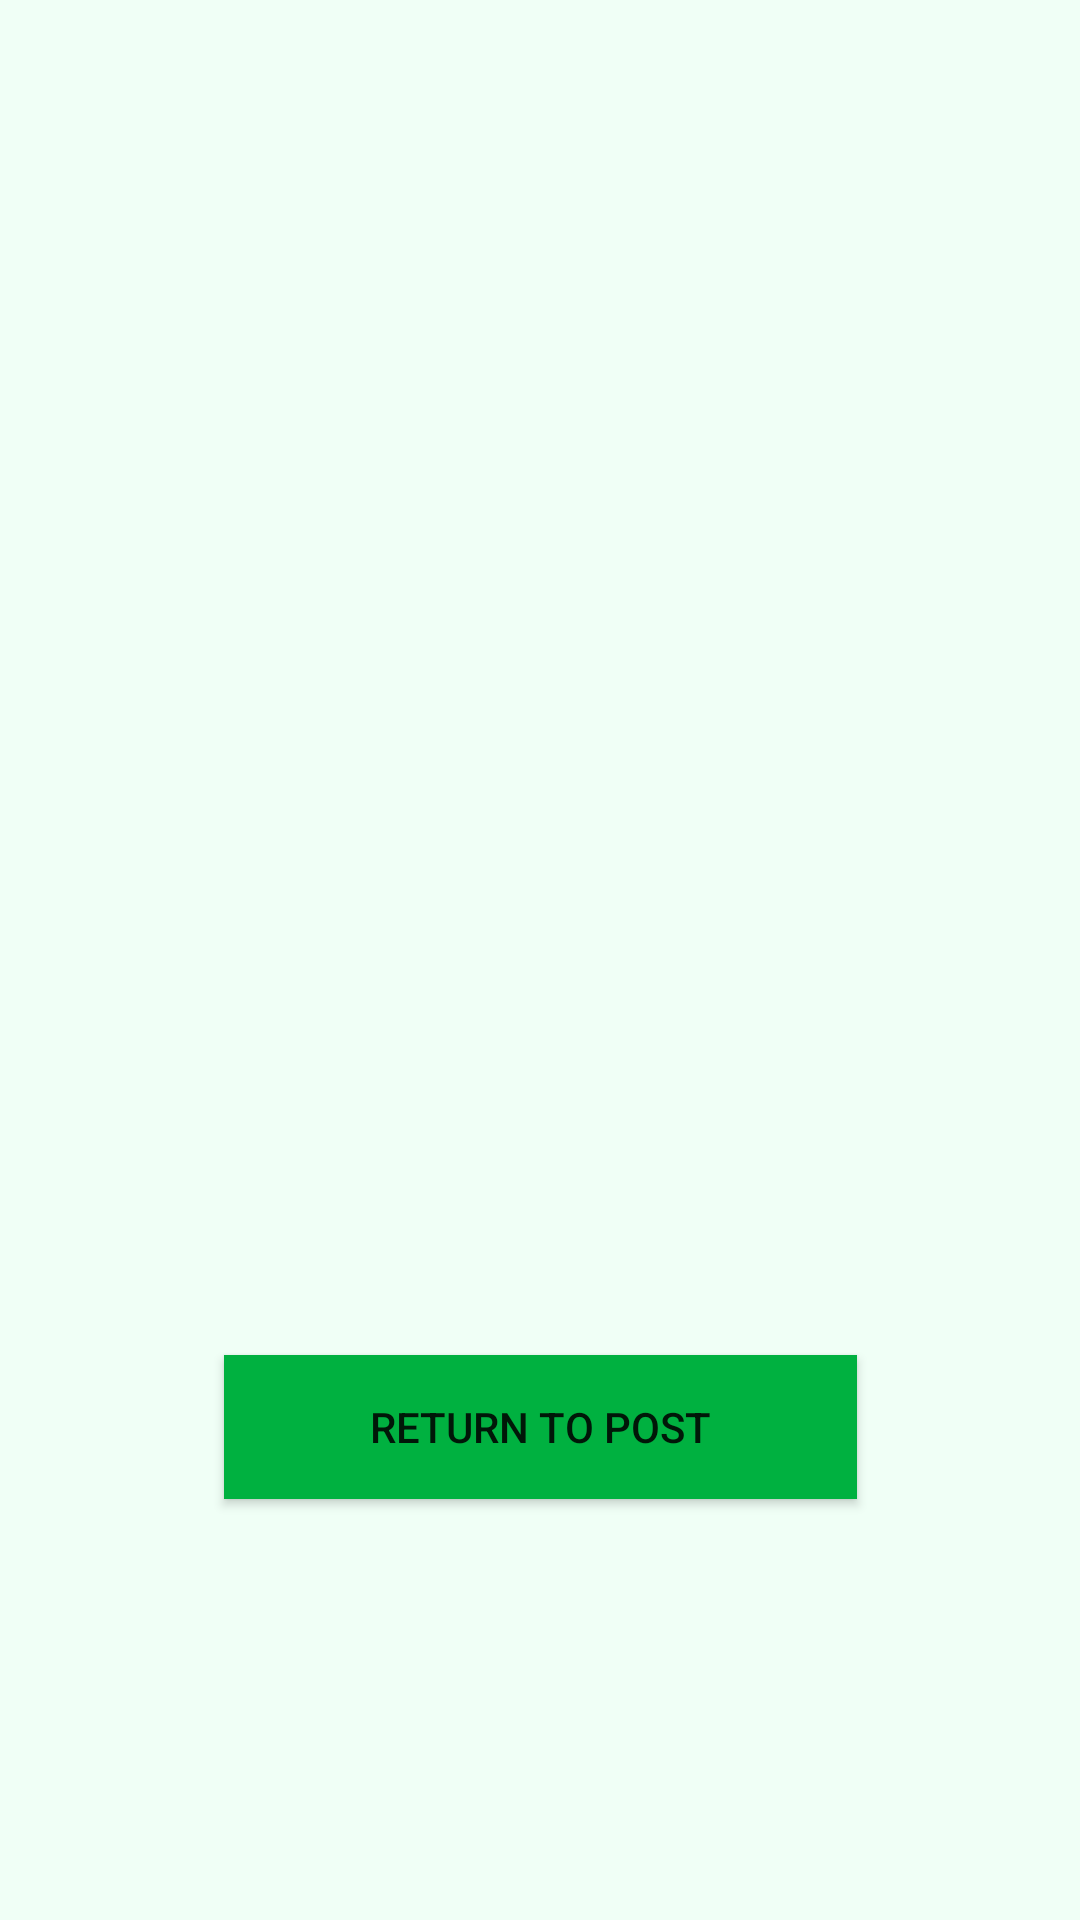

Write the Android layout XML for this screen, with the resource values it uses.
<!-- AndroidManifest.xml: application theme Theme.GarageSaleFinder -->
<!-- res/layout/activity_view_items.xml -->
<?xml version="1.0" encoding="utf-8"?>
<androidx.constraintlayout.widget.ConstraintLayout xmlns:android="http://schemas.android.com/apk/res/android"
    xmlns:app="http://schemas.android.com/apk/res-auto"
    xmlns:tools="http://schemas.android.com/tools"
    android:layout_width="match_parent"
    android:layout_height="match_parent"
    android:background="#F0FFF6"
    tools:context=".ViewItems">

    <ListView
        android:id="@+id/listview"
        android:layout_width="fill_parent"
        android:layout_height="fill_parent"
        tools:ignore="MissingConstraints" />

    <Button
        android:id="@+id/btnReturnMyPost"
        android:layout_width="211dp"
        android:layout_height="wrap_content"
        android:layout_marginBottom="-500dp"
        android:text="Return to Post"
        android:background="@color/wales"
        app:layout_constraintBottom_toTopOf="parent"
        app:layout_constraintEnd_toEndOf="parent"
        app:layout_constraintStart_toStartOf="parent"
        tools:ignore="MissingConstraints" />

</androidx.constraintlayout.widget.ConstraintLayout>
<!-- resources referenced by this layout -->
<resources>
  <color name="wales">#00b140</color>
  <style name="Theme.GarageSaleFinder" parent="Theme.AppCompat.Light.NoActionBar">
          
          <item name="colorPrimary">@color/wales</item>
          <item name="colorPrimaryVariant">@color/wales</item>
          <item name="colorOnPrimary">@color/white</item>
          
          <item name="colorSecondary">@color/teal_200</item>
          <item name="colorSecondaryVariant">@color/teal_700</item>
          <item name="colorOnSecondary">@color/black</item>
          
          <item name="android:statusBarColor">?attr/colorPrimaryVariant</item>
          
      </style>
  <color name="white">#FFFFFFFF</color>
  <color name="teal_200">#FF03DAC5</color>
  <color name="teal_700">#FF018786</color>
  <color name="black">#FF000000</color>
</resources>
